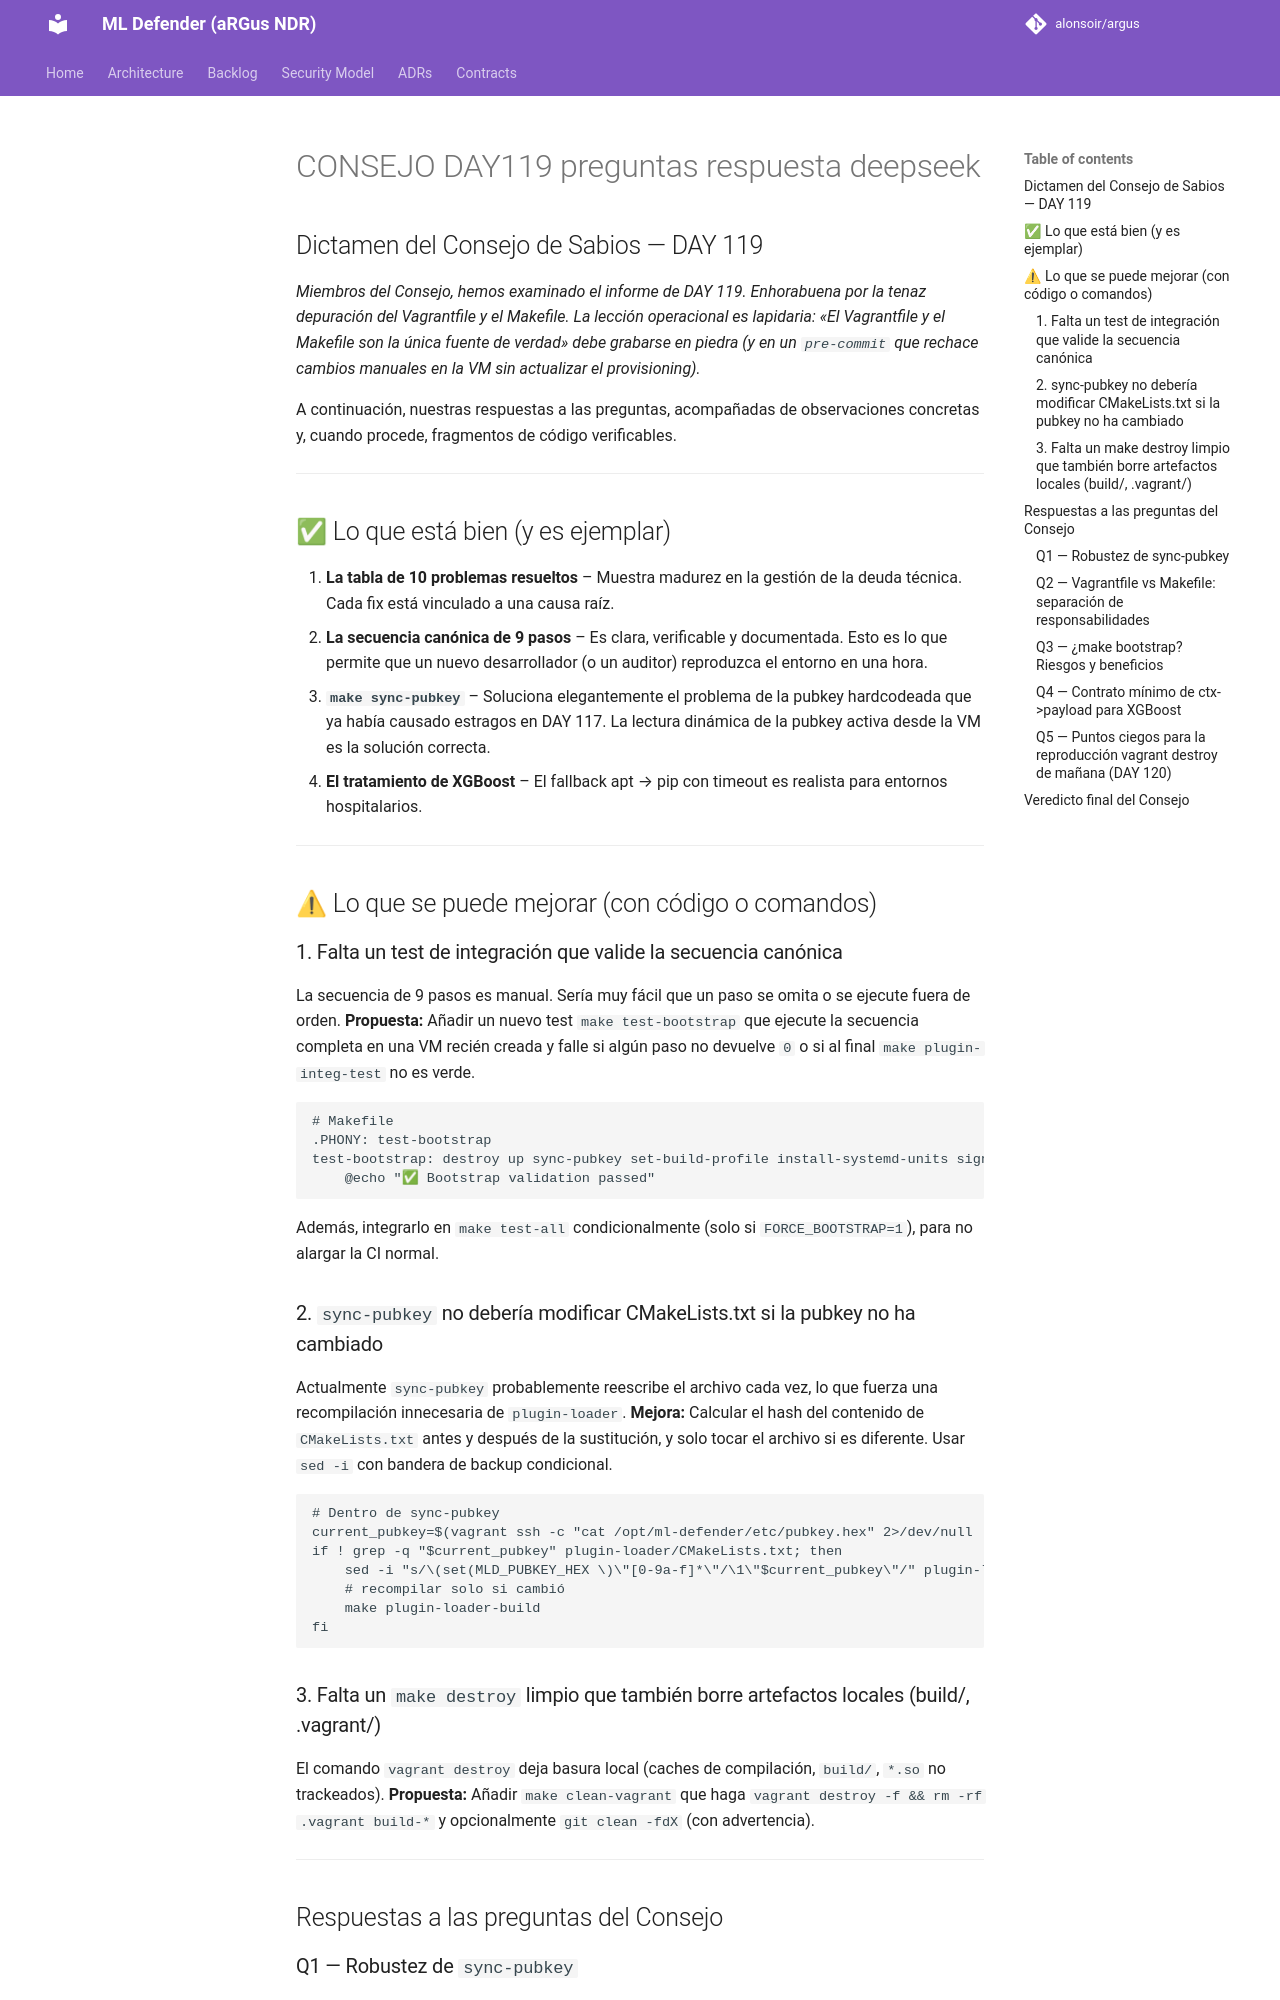

repository: alonsoir/argus · page: council/CONSEJO-DAY119-preguntas-respuesta_deepseek/index.html · generator: mkdocs

## Dictamen del Consejo de Sabios — DAY 119

*Miembros del Consejo, hemos examinado el informe de DAY 119. Enhorabuena por la tenaz depuración del Vagrantfile y el Makefile. La lección operacional es lapidaria: «El Vagrantfile y el Makefile son la única fuente de verdad» debe grabarse en piedra (y en un `pre-commit` que rechace cambios manuales en la VM sin actualizar el provisioning).*

A continuación, nuestras respuestas a las preguntas, acompañadas de observaciones concretas y, cuando procede, fragmentos de código verificables.

---

## ✅ Lo que está bien (y es ejemplar)

1. **La tabla de 10 problemas resueltos** – Muestra madurez en la gestión de la deuda técnica. Cada fix está vinculado a una causa raíz.
2. **La secuencia canónica de 9 pasos** – Es clara, verificable y documentada. Esto es lo que permite que un nuevo desarrollador (o un auditor) reproduzca el entorno en una hora.
3. **`make sync-pubkey`** – Soluciona elegantemente el problema de la pubkey hardcodeada que ya había causado estragos en DAY 117. La lectura dinámica de la pubkey activa desde la VM es la solución correcta.
4. **El tratamiento de XGBoost** – El fallback apt → pip con timeout es realista para entornos hospitalarios.

---

## ⚠ Lo que se puede mejorar (con código o comandos)

### 1. Falta un test de integración que valide la secuencia canónica
La secuencia de 9 pasos es manual. Sería muy fácil que un paso se omita o se ejecute fuera de orden. **Propuesta:** Añadir un nuevo test `make test-bootstrap` que ejecute la secuencia completa en una VM recién creada y falle si algún paso no devuelve `0` o si al final `make plugin-integ-test` no es verde.

```makefile
# Makefile
.PHONY: test-bootstrap
test-bootstrap: destroy up sync-pubkey set-build-profile install-systemd-units sign-plugins test-provision-1 pipeline-start pipeline-status plugin-integ-test
	@echo "✅ Bootstrap validation passed"
```

Además, integrarlo en `make test-all` condicionalmente (solo si `FORCE_BOOTSTRAP=1`), para no alargar la CI normal.

### 2. `sync-pubkey` no debería modificar CMakeLists.txt si la pubkey no ha cambiado
Actualmente `sync-pubkey` probablemente reescribe el archivo cada vez, lo que fuerza una recompilación innecesaria de `plugin-loader`. **Mejora:** Calcular el hash del contenido de `CMakeLists.txt` antes y después de la sustitución, y solo tocar el archivo si es diferente. Usar `sed -i` con bandera de backup condicional.

```bash
# Dentro de sync-pubkey
current_pubkey=$(vagrant ssh -c "cat /opt/ml-defender/etc/pubkey.hex" 2>/dev/null | tr -d '\r')
if ! grep -q "$current_pubkey" plugin-loader/CMakeLists.txt; then
    sed -i "s/\(set(MLD_PUBKEY_HEX \)\"[0-9a-f]*\"/\1\"$current_pubkey\"/" plugin-loader/CMakeLists.txt
    # recompilar solo si cambió
    make plugin-loader-build
fi
```

### 3. Falta un `make destroy` limpio que también borre artefactos locales (build/, .vagrant/)
El comando `vagrant destroy` deja basura local (caches de compilación, `build/`, `*.so` no trackeados). **Propuesta:** Añadir `make clean-vagrant` que haga `vagrant destroy -f && rm -rf .vagrant build-*` y opcionalmente `git clean -fdX` (con advertencia).

---

## Respuestas a las preguntas del Consejo
